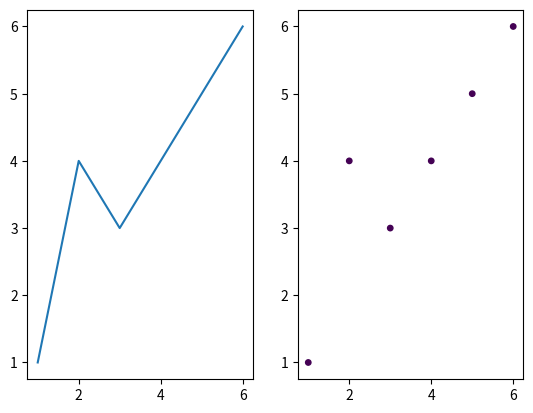

Source code (Python):
#!/usr/bin/env python3

import numpy as np
import matplotlib.pyplot as plt

def subfigures(a):
    print(a[:,0])
    plt.subplot(1, 2, 1)
    plt.plot(a[:,0], a[:,1])
    plt.subplot(1, 2, 2)
    plt.scatter(a[:,0], a[:,1], s=a[:,3], c=a[:,2])
    plt.show()

def main():
    a = np.array([[1,1, 20, 15], [2,4, 20, 15], [3,3, 20, 15], [4,4, 20, 15], [5,5, 20, 15], [6,6, 20, 15]])
    subfigures(a)

if __name__ == "__main__":
    main()
